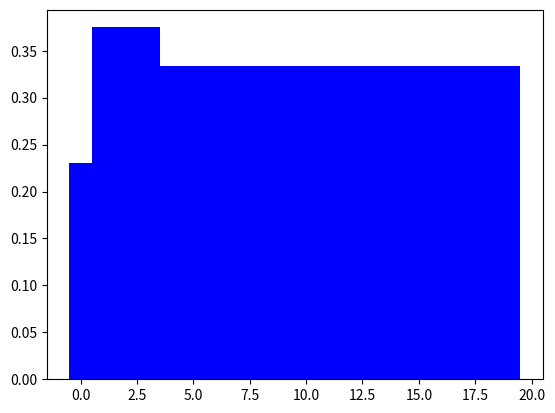

Here is the Python script that generated this plot:
import numpy as np
import matplotlib.pyplot as plt

# Hyperparameters for grid mapping
grid_size = 10  # the size of each grid in cm
map_size = 200  # the size of the map in cm
robot_pos = 0   # the initial position of the robot
robot_orientation = 1 # the initial orientation of the robot
prior = 0.5 # the prior probability of the grid

grid_num = int(map_size / grid_size) # the number of grids
grid_range = [0, map_size]  # the range of the grid map


# Define inverse sensor model
def inverse_sensor_model(grid_pos, measurement):
    # find the grid to which the measurement corresponds
    measurement_grid = measurement // grid_size

    if grid_pos < measurement_grid:
        return 0.3
    elif grid_pos <= measurement_grid + 2:
        return 0.6
    else:
        return 0.5


# Define a 1D grid mapping class
class GridMap1D():
    def __init__(self, grid_size, grid_num, grid_range, prior):
        """Initialize the grid map
        Args:
            grid_size: the size of each grid
            grid_num: the number of grids
            grid_range: the range of the grid map
        """
        self.prior = prior
        self.grid_size = grid_size
        self.grid_num = grid_num
        self.grid_range = grid_range
        self.grid_map = np.ones(grid_num) * prior

    def plot(self):
        """Plot the grid map
        """
        plt.bar(np.arange(self.grid_num), self.grid_map, width=1.0, color='b')
        plt.show()

    def update(self, measurement):
        """Update the grid map
        Args:
            pos: the position of the object
        """
        
        for i in range(grid_num):
            p_m_z = inverse_sensor_model(i, measurement)
            z_term = (1-p_m_z) / p_m_z
            recursive_term = (1-self.grid_map[i]) / self.grid_map[i]
            prior_term = 0 #self.prior / (1 - self.prior)

            self.grid_map[i] = 1 / (1 + z_term + prior_term + recursive_term)




            # self.grid_map[i] = 1 / (1 + (1 - p_m_z)/p_m_z + prior/(1-prior) 
                                    # + (1-self.grid_map[i])/self.grid_map[i])
            
# Create a grid map
grid_map = GridMap1D(grid_size, grid_num, grid_range, prior)

# measurements = [101, 82, 91, 112, 99, 151, 96, 85, 99, 105]  # the measurements of the object
measurements = [10]  # the measurements of the object


# Update the grid map
for measurement in measurements:
    grid_map.update(measurement)

# Plot the grid map
grid_map.plot()
